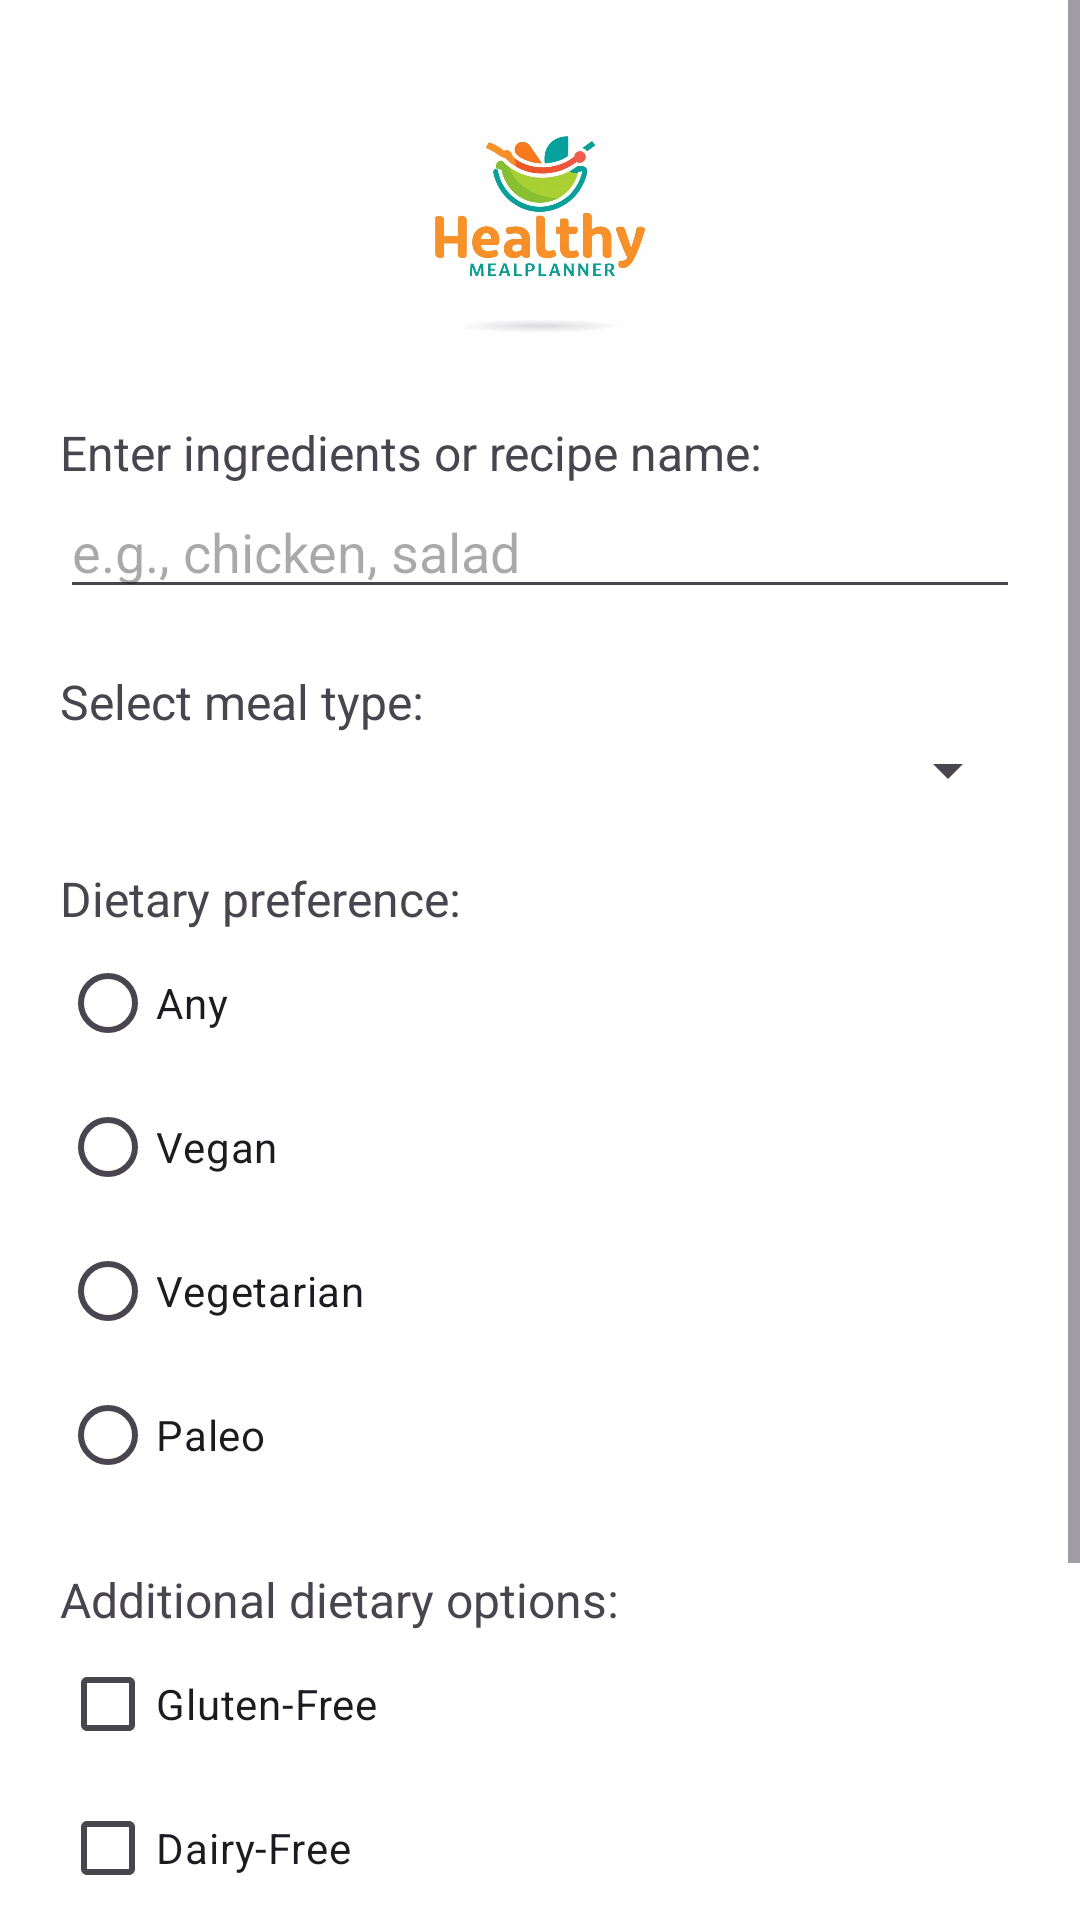

Here is an Android app screen rendered from its layout file. Give the layout XML and the strings, colors and styles it references.
<!-- AndroidManifest.xml: application theme Theme.HealthyMealPlanner -->
<!-- res/layout/activity_search.xml -->
<?xml version="1.0" encoding="utf-8"?>
<ScrollView xmlns:android="http://schemas.android.com/apk/res/android"
    android:id="@+id/searchScrollView"
    android:layout_width="match_parent"
    android:layout_height="match_parent"
    android:background="#FFFFFF">

    <LinearLayout
        android:id="@+id/searchLinearLayout"
        android:layout_width="match_parent"
        android:layout_height="wrap_content"
        android:orientation="vertical"
        android:padding="20dp">

        
        <ImageView
            android:id="@+id/searchLogoImageView"
            android:layout_width="100dp"
            android:layout_height="100dp"
            android:src="@drawable/logo"
            android:layout_gravity="center" />

        
        <TextView
            android:id="@+id/keywordLabel"
            android:layout_width="wrap_content"
            android:layout_height="wrap_content"
            android:text="Enter ingredients or recipe name:"
            android:textSize="16sp"
            android:layout_marginTop="20dp" />

        <EditText
            android:id="@+id/keywordEditText"
            android:layout_width="match_parent"
            android:layout_height="wrap_content"
            android:hint="e.g., chicken, salad"
            android:inputType="text" />

        
        <TextView
            android:id="@+id/mealTypeLabel"
            android:layout_width="wrap_content"
            android:layout_height="wrap_content"
            android:text="Select meal type:"
            android:textSize="16sp"
            android:layout_marginTop="20dp" />

        <Spinner
            android:id="@+id/mealTypeSpinner"
            android:layout_width="match_parent"
            android:layout_height="wrap_content" />

        
        <TextView
            android:id="@+id/dietaryPreferenceLabel"
            android:layout_width="wrap_content"
            android:layout_height="wrap_content"
            android:text="Dietary preference:"
            android:textSize="16sp"
            android:layout_marginTop="20dp" />

        <RadioGroup
            android:id="@+id/dietaryRadioGroup"
            android:layout_width="wrap_content"
            android:layout_height="wrap_content">

            <RadioButton
                android:id="@+id/anyDietRadioButton"
                android:layout_width="wrap_content"
                android:layout_height="wrap_content"
                android:text="Any" />

            <RadioButton
                android:id="@+id/veganRadioButton"
                android:layout_width="wrap_content"
                android:layout_height="wrap_content"
                android:text="Vegan" />

            <RadioButton
                android:id="@+id/vegetarianRadioButton"
                android:layout_width="wrap_content"
                android:layout_height="wrap_content"
                android:text="Vegetarian" />

            <RadioButton
                android:id="@+id/paleoRadioButton"
                android:layout_width="wrap_content"
                android:layout_height="wrap_content"
                android:text="Paleo" />
        </RadioGroup>

        
        <TextView
            android:id="@+id/additionalOptionsLabel"
            android:layout_width="wrap_content"
            android:layout_height="wrap_content"
            android:text="Additional dietary options:"
            android:textSize="16sp"
            android:layout_marginTop="20dp" />

        <CheckBox
            android:id="@+id/glutenFreeCheckBox"
            android:layout_width="wrap_content"
            android:layout_height="wrap_content"
            android:text="Gluten-Free" />

        <CheckBox
            android:id="@+id/dairyFreeCheckBox"
            android:layout_width="wrap_content"
            android:layout_height="wrap_content"
            android:text="Dairy-Free" />

        <CheckBox
            android:id="@+id/nutFreeCheckBox"
            android:layout_width="wrap_content"
            android:layout_height="wrap_content"
            android:text="Nut-Free" />

        
        <Button
            android:id="@+id/searchRecipesButton"
            android:layout_width="match_parent"
            android:layout_height="wrap_content"
            android:text="Search Recipes"
            android:textSize="18sp"
            android:textColor="#FFFFFF"
            android:backgroundTint="#4CAF50"
            android:layout_marginTop="30dp" />

    </LinearLayout>
</ScrollView>
<!-- resources referenced by this layout -->
<resources>
  <!-- drawable logo: jpg bitmap (drawable, 52763 bytes) -->
  <style name="Theme.HealthyMealPlanner" parent="Base.Theme.HealthyMealPlanner" />
  <style name="Base.Theme.HealthyMealPlanner" parent="Theme.Material3.DayNight.NoActionBar">
          
          
      </style>
</resources>
